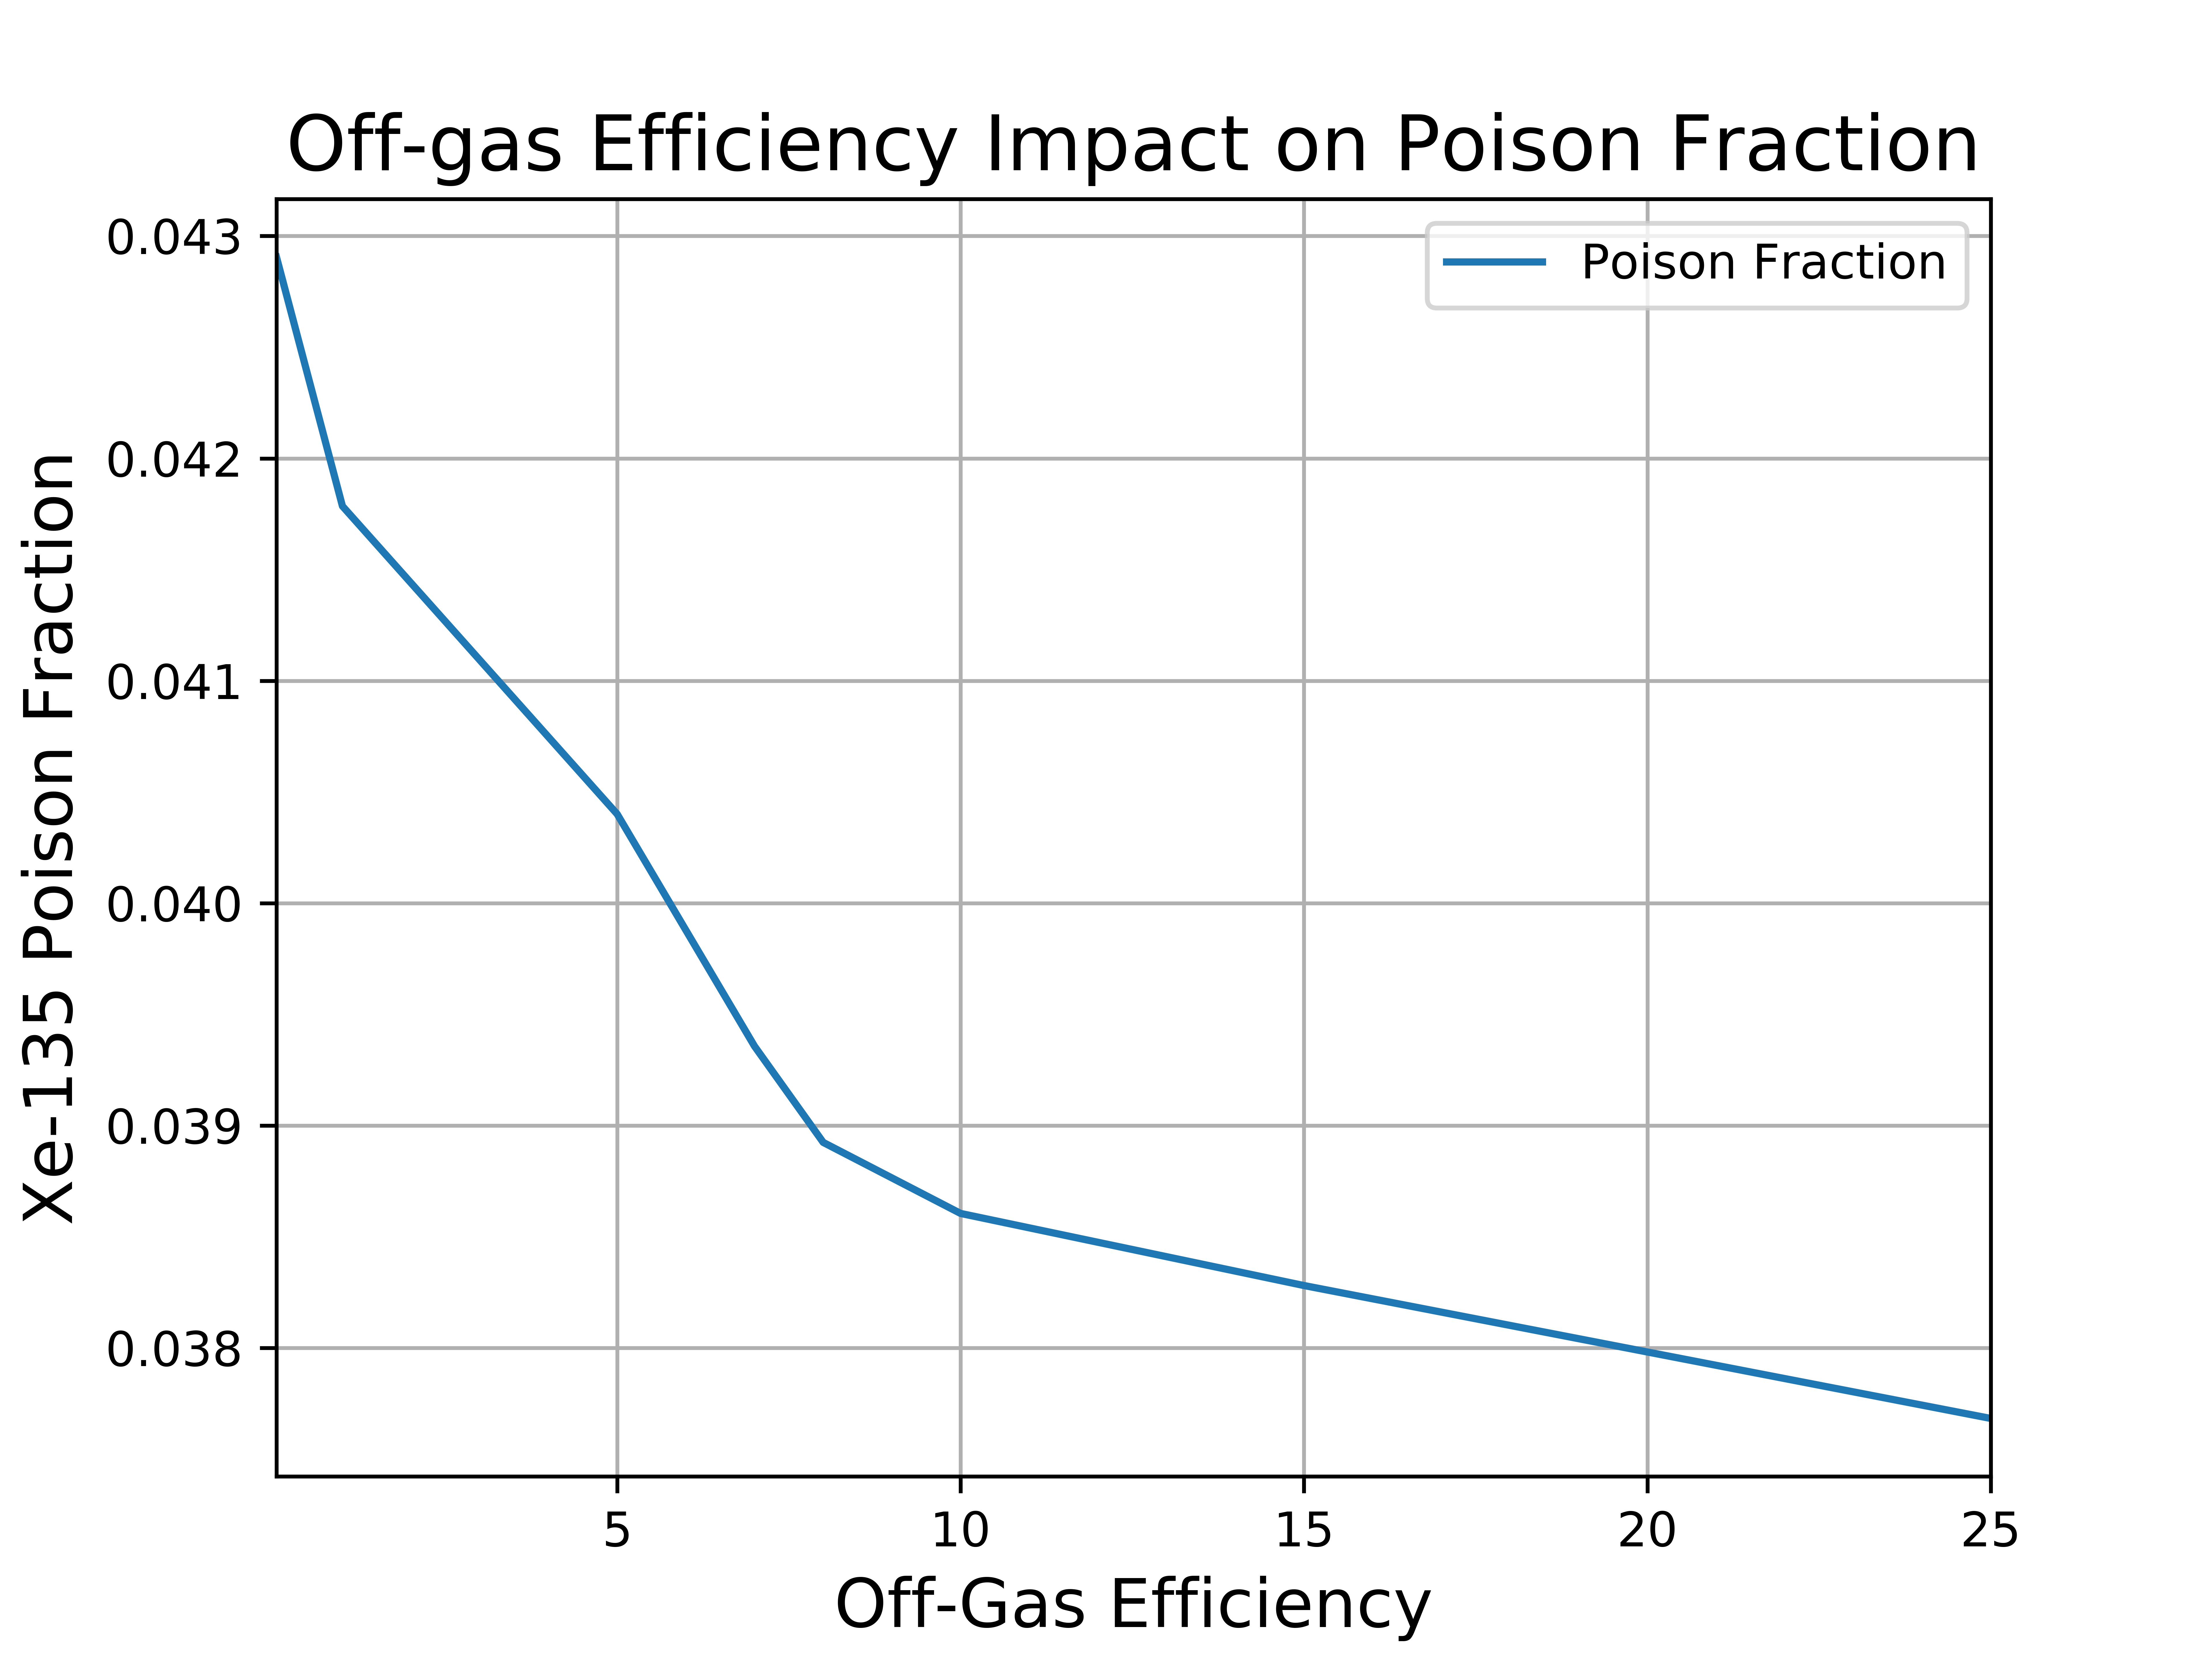

Source data for this figure (header and first rows):
Fuel, U-233, Xe-135, Efficiency, Poison Fraction
0.4655, 0.05665, 0.002431, 0.04, 0.0429
0.4725, 0.05594, 0.002337, 1.0, 0.04179
0.4814, 0.05452, 0.002203, 5.0, 0.0404
0.4903, 0.05274, 0.002076, 7.0, 0.03936
0.4948, 0.05173, 0.002014, 8.0, 0.03892
0.4971, 0.05111, 0.001973, 10.0, 0.03861
0.4975, 0.05086, 0.001947, 15.0, 0.03828
0.4919, 0.05142, 0.001938, 25.0, 0.03768
